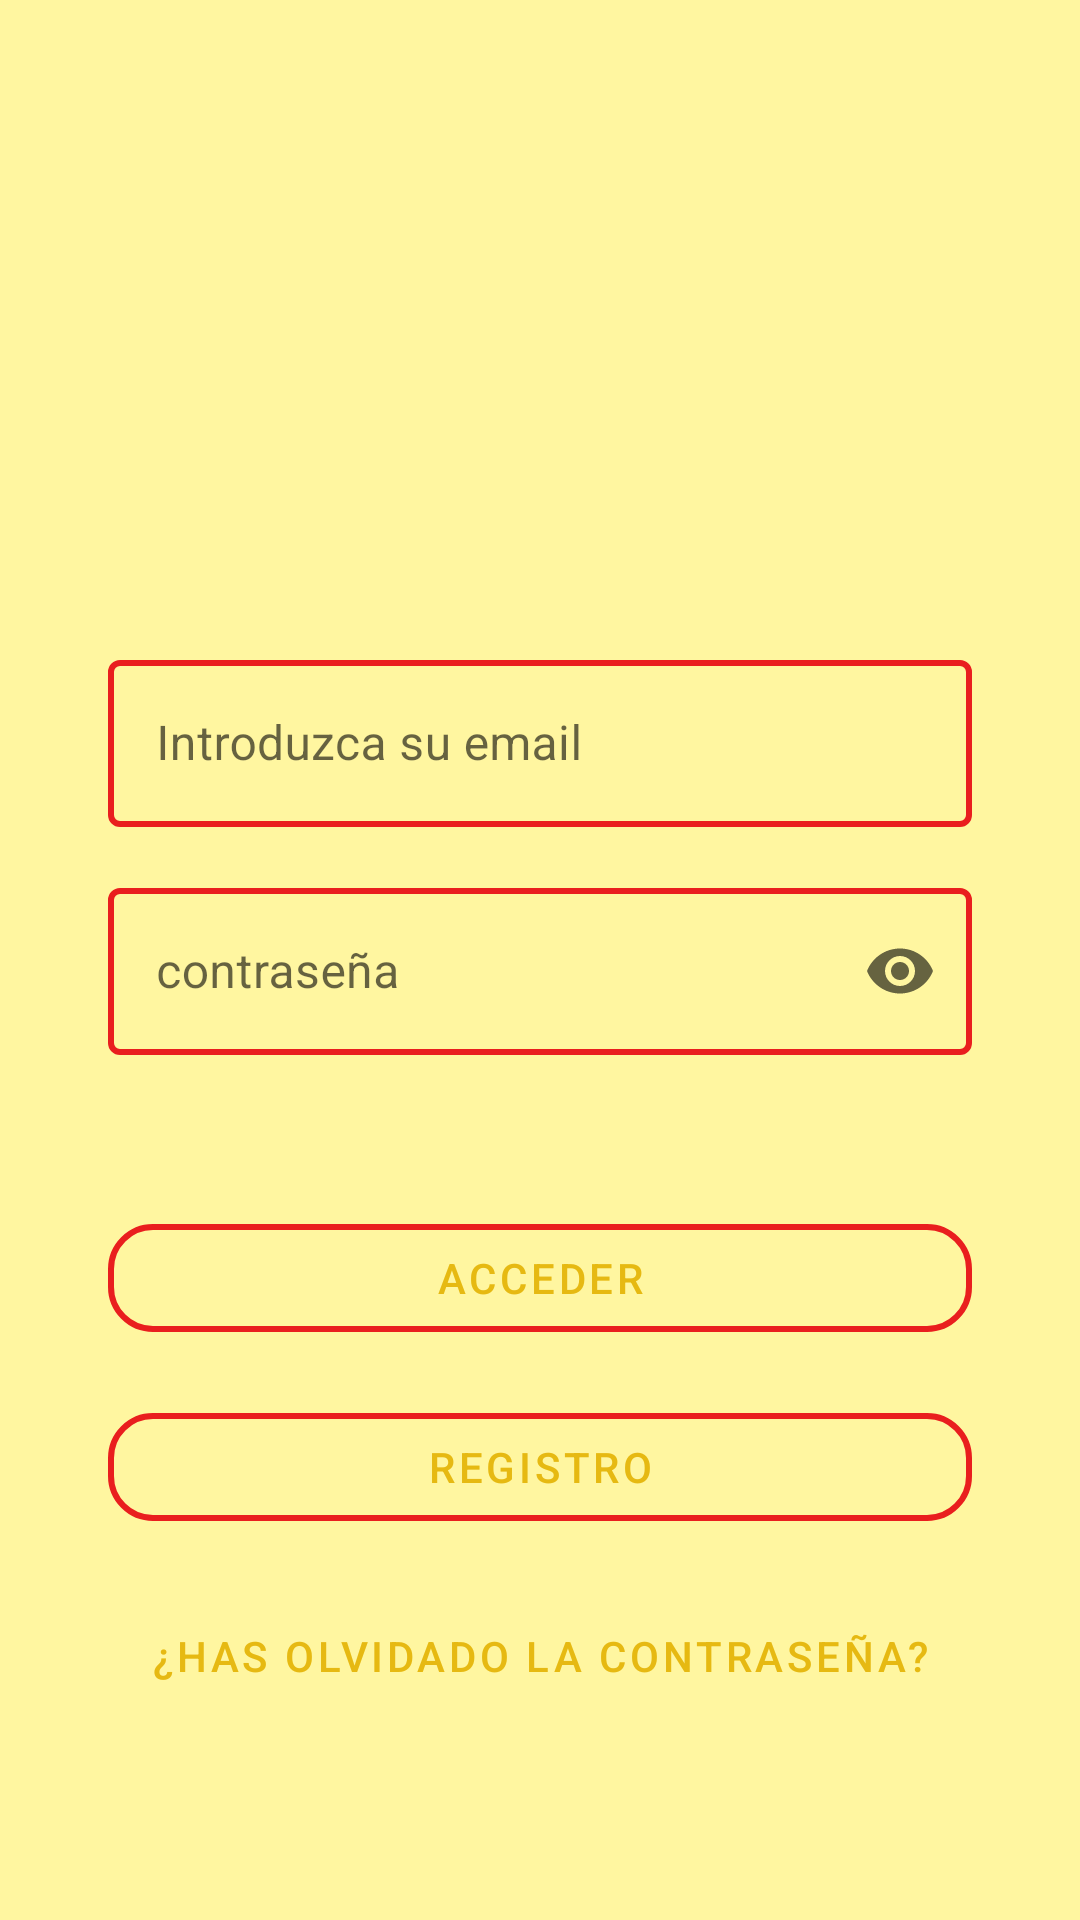

Here is an Android app screen rendered from its layout file. Give the layout XML and the strings, colors and styles it references.
<!-- AndroidManifest.xml: application theme base.Mytheme -->
<!-- res/layout/auth_activity.xml -->
<?xml version="1.0" encoding="utf-8"?>
<androidx.constraintlayout.widget.ConstraintLayout xmlns:android="http://schemas.android.com/apk/res/android"
    xmlns:app="http://schemas.android.com/apk/res-auto"
    xmlns:tools="http://schemas.android.com/tools"
    android:layout_width="match_parent"
    android:layout_height="match_parent"
    android:id="@+id/authLayout"
    tools:context=".activitys.activity.activitis.AuthActivity">

    <androidx.constraintlayout.widget.Guideline
        android:id="@+id/main_guide1"
        android:layout_width="match_parent"
        android:layout_height="match_parent"
        android:orientation="vertical"
        app:layout_constraintGuide_percent="0.1"/>

    <androidx.constraintlayout.widget.Guideline
        android:id="@+id/main_guide2"
        android:layout_width="match_parent"
        android:layout_height="match_parent"
        android:orientation="vertical"
        app:layout_constraintGuide_percent="0.9"/>

    <androidx.constraintlayout.widget.Guideline
        android:id="@+id/main_guide3"
        android:layout_width="match_parent"
        android:layout_height="match_parent"
        android:orientation="horizontal"
        app:layout_constraintGuide_percent="0.9"/>

    <com.google.android.material.button.MaterialButton
        android:id="@+id/main_boton_olvidar"
        style="@style/Widget.MaterialComponents.Button.TextButton"
        android:layout_width="0dp"
        android:layout_height="wrap_content"
        app:layout_constraintBottom_toBottomOf="@id/main_guide3"
        app:layout_constraintEnd_toStartOf="@id/main_guide2"
        app:layout_constraintStart_toEndOf="@id/main_guide1"
        android:text="@string/main_olvido"
        />

    <com.google.android.material.button.MaterialButton
        android:id="@+id/main_registro"
        style="@style/Widget.MaterialComponents.Button.OutlinedButton"
        android:layout_width="0dp"
        android:layout_height="wrap_content"
        app:layout_constraintBottom_toTopOf="@id/main_boton_olvidar"
        app:layout_constraintEnd_toStartOf="@id/main_guide2"
        app:layout_constraintStart_toEndOf="@id/main_guide1"
        app:icon="@drawable/ic_registro"
        app:cornerRadius="15dp"
        app:strokeColor="@color/color_secondary_variant"
        app:strokeWidth="2dp"
        app:iconGravity="textStart"
        app:iconPadding="30dp"
        android:layout_marginBottom="15dp"
        android:text="@string/main_registro"
        />

    <com.google.android.material.button.MaterialButton
        android:id="@+id/main_acceder"
        style="@style/Widget.MaterialComponents.Button.OutlinedButton"
        android:layout_width="0dp"
        android:layout_height="wrap_content"
        app:layout_constraintBottom_toTopOf="@id/main_registro"
        app:layout_constraintEnd_toStartOf="@id/main_guide2"
        app:layout_constraintStart_toEndOf="@id/main_guide1"
        app:icon="@drawable/ic_login"
        app:cornerRadius="15dp"
        app:strokeColor="@color/color_secondary_variant"
        app:strokeWidth="2dp"
        app:iconGravity="textStart"
        app:iconPadding="40dp"
        android:layout_marginBottom="15dp"
        android:text="@string/acceder"
        />
<com.google.android.material.textfield.TextInputLayout
    android:id="@+id/main_password"
    style="@style/Widget.MaterialComponents.TextInputLayout.OutlinedBox"
    android:layout_width="0dp"
    android:layout_height="wrap_content"
    app:layout_constraintBottom_toTopOf="@id/main_acceder"
    app:layout_constraintEnd_toStartOf="@id/main_guide2"
    app:layout_constraintStart_toEndOf="@id/main_guide1"
    android:layout_marginBottom="30dp"
    app:endIconMode="password_toggle"
    app:errorEnabled="true"
    app:boxStrokeColor="@color/color_secondary_variant"
    app:boxStrokeWidth="2dp"
    app:cornerRadius="15dp"
    app:hintTextColor="@color/color_secondary_variant"
    android:hint="@string/main_contraseña">

    <com.google.android.material.textfield.TextInputEditText
        android:id="@+id/main_password_edit"
        android:layout_width="match_parent"
        android:layout_height="match_parent"
        android:imeOptions="actionDone"
        android:inputType="textPassword">
    </com.google.android.material.textfield.TextInputEditText>

</com.google.android.material.textfield.TextInputLayout>

    <com.google.android.material.textfield.TextInputLayout
        android:id="@+id/main_email"
        style="@style/Widget.MaterialComponents.TextInputLayout.OutlinedBox"
        android:layout_width="0dp"
        android:layout_height="wrap_content"
        app:layout_constraintBottom_toTopOf="@id/main_password"
        app:layout_constraintEnd_toStartOf="@id/main_guide2"
        app:layout_constraintStart_toEndOf="@id/main_guide1"
        android:layout_marginBottom="15dp"
        app:endIconMode="clear_text"
        app:boxStrokeColor="@color/color_secondary_variant"
        app:boxStrokeWidth="2dp"
        app:cornerRadius="15dp"
        app:hintTextColor="@color/color_secondary_variant"
        android:hint="@string/main_email">

        <com.google.android.material.textfield.TextInputEditText
            android:id="@+id/main_email_edit"
            android:layout_width="match_parent"
            android:layout_height="match_parent"
            android:imeOptions="actionNext"
            android:inputType="textEmailAddress">
        </com.google.android.material.textfield.TextInputEditText>

    </com.google.android.material.textfield.TextInputLayout>

<ImageView
    android:id="@+id/main_jumelcoLogo"
    android:layout_width="match_parent"
    android:layout_height="0dp"
    app:layout_constraintBottom_toTopOf="@id/main_email"
    app:layout_constraintStart_toEndOf="@id/main_guide1"
    app:layout_constraintEnd_toStartOf="@id/main_guide2"
    app:layout_constraintTop_toTopOf="parent"
    android:src="@mipmap/ic_jumelco_logo_final"
    android:gravity="center"
    android:padding="20dp"
    app:strokeColor="@color/color_secondary_variant"
    app:strokeWidth="2dp"
    />



</androidx.constraintlayout.widget.ConstraintLayout>
<!-- resources referenced by this layout -->
<resources>
  <color name="color_secondary_variant">#E91E1E</color>
  <!-- mipmap ic_jumelco_logo_final (mipmap-anydpi-v26) -->
  <?xml version="1.0" encoding="utf-8"?>
  <adaptive-icon xmlns:android="http://schemas.android.com/apk/res/android">
      <background android:drawable="@color/ic_jumelco_logo_final_background"/>
      <foreground android:drawable="@mipmap/ic_jumelco_logo_final_foreground"/>
  </adaptive-icon>
  <string name="acceder">acceder</string>
  <string name="main_email">Introduzca su email</string>
  <string name="main_olvido">¿Has olvidado la contraseña?</string>
  <string name="main_registro">registro</string>
  <style name="base.Mytheme" parent="Theme.MaterialBaseTheme">
          
  
              
              <item name="colorPrimary">@color/color_primary</item>
              <item name="colorPrimaryVariant">@color/color_primary_variant</item>
              <item name="colorOnPrimary">@color/color_on_primary</item>
              
              <item name="colorSecondary">@color/color_secondary</item>
              <item name="colorSecondaryVariant">@color/color_secondary_variant</item>
              <item name="colorOnSecondary">@color/color_on_secondary</item>
              <item name="android:colorBackground">@color/color_background</item>
              <item name="colorOnBackground">@color/color_on_background</item>
              <item name="colorSurface">@color/color_surface</item>
              <item name="colorOnSurface">@color/color_on_surface</item>
              <item name="colorError">@color/color_error</item>
              <item name="colorOnError">@color/color_on_error</item>
  
  
              
              <item name="android:statusBarColor" tools:targetApi="l">?attr/colorPrimaryVariant</item>
              
  
              
          <item name="android:windowEnterTransition">@android:transition/explode</item>
          <item name="android:fragmentExitTransition">@android:transition/slide_top</item>
      </style>
  <color name="ic_jumelco_logo_final_background">#FFFFFF</color>
  <style name="Theme.MaterialBaseTheme" parent="Theme.MaterialComponents.DayNight.DarkActionBar">
  
      </style>
  <color name="color_primary">#E6B912</color>
  <color name="color_primary_variant">#C8D8B918</color>
  <color name="color_on_primary">@color/black</color>
  <color name="color_secondary">#ffd740</color>
  <color name="color_on_secondary">@color/white</color>
  <color name="color_background">#fff6a0</color>
  <color name="color_on_background">@color/black</color>
  <color name="color_surface">#e0e0e0</color>
  <color name="color_on_surface">@color/black</color>
  <color name="color_error">#D56760</color>
  <color name="color_on_error">@color/white</color>
  <color name="black">#FF000000</color>
  <color name="white">#FFFFFFFF</color>
</resources>
